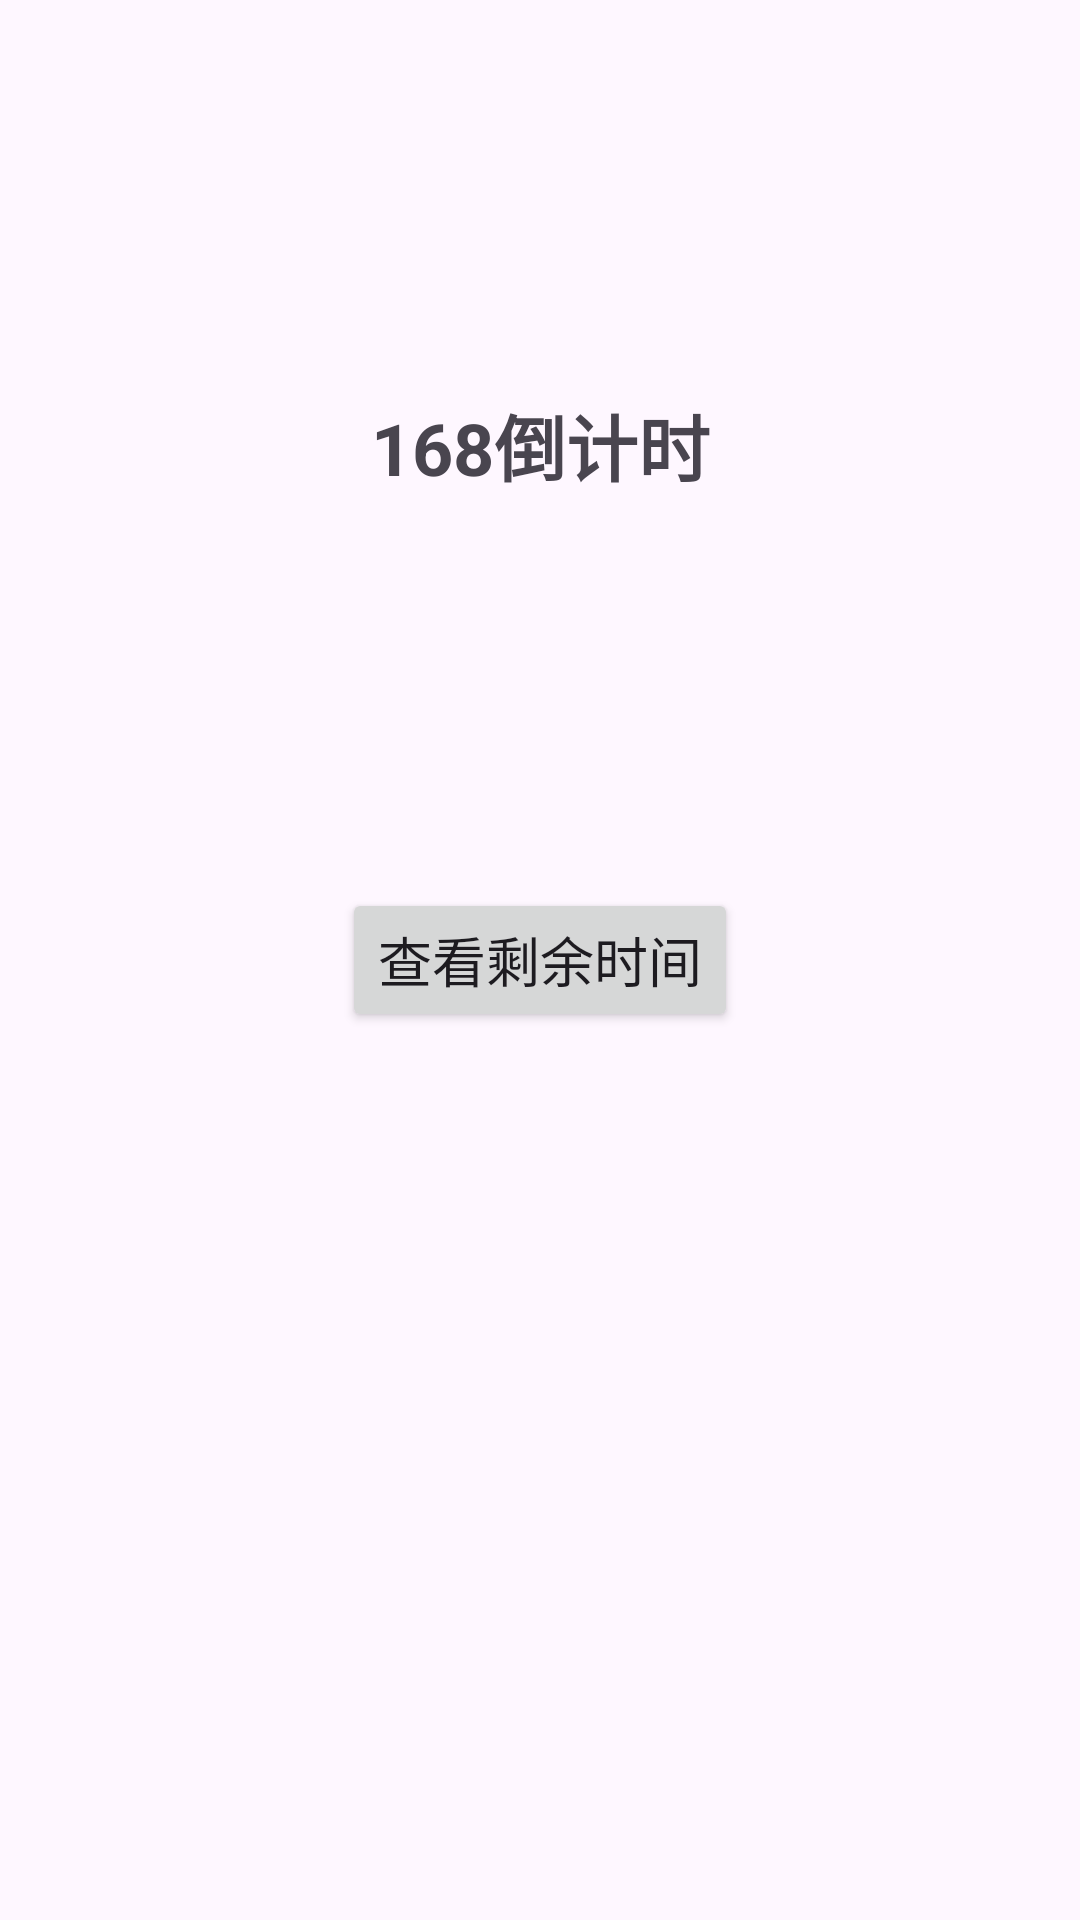

Produce the Android XML layout that renders to this screen, including the resource entries it uses.
<!-- AndroidManifest.xml: application theme Theme.XiaomiBL168 -->
<!-- res/layout/activity_main.xml -->
<?xml version="1.0" encoding="utf-8"?>
<androidx.constraintlayout.widget.ConstraintLayout xmlns:android="http://schemas.android.com/apk/res/android"
    xmlns:app="http://schemas.android.com/apk/res-auto"
    xmlns:tools="http://schemas.android.com/tools"
    android:id="@+id/main"
    android:layout_width="match_parent"
    android:layout_height="match_parent"
    tools:context=".MainActivity">

    <TextView
        android:id="@+id/textView"
        android:layout_width="wrap_content"
        android:layout_height="wrap_content"
        android:text="168倒计时"
        android:textSize="24sp"
        android:textStyle="bold"
        app:layout_constraintBottom_toTopOf="@+id/btnCheckTime"
        app:layout_constraintEnd_toEndOf="parent"
        app:layout_constraintStart_toStartOf="parent"
        app:layout_constraintTop_toTopOf="parent" />

    <Button
        android:id="@+id/btnCheckTime"
        android:layout_width="wrap_content"
        android:layout_height="wrap_content"
        android:text="查看剩余时间"
        android:textSize="18sp"
        app:layout_constraintBottom_toBottomOf="parent"
        app:layout_constraintEnd_toEndOf="parent"
        app:layout_constraintStart_toStartOf="parent"
        app:layout_constraintTop_toTopOf="parent" />

</androidx.constraintlayout.widget.ConstraintLayout>
<!-- resources referenced by this layout -->
<resources>
  <style name="Theme.XiaomiBL168" parent="Base.Theme.XiaomiBL168" />
  <style name="Base.Theme.XiaomiBL168" parent="Theme.Material3.DayNight.NoActionBar">
          
          
      </style>
</resources>
